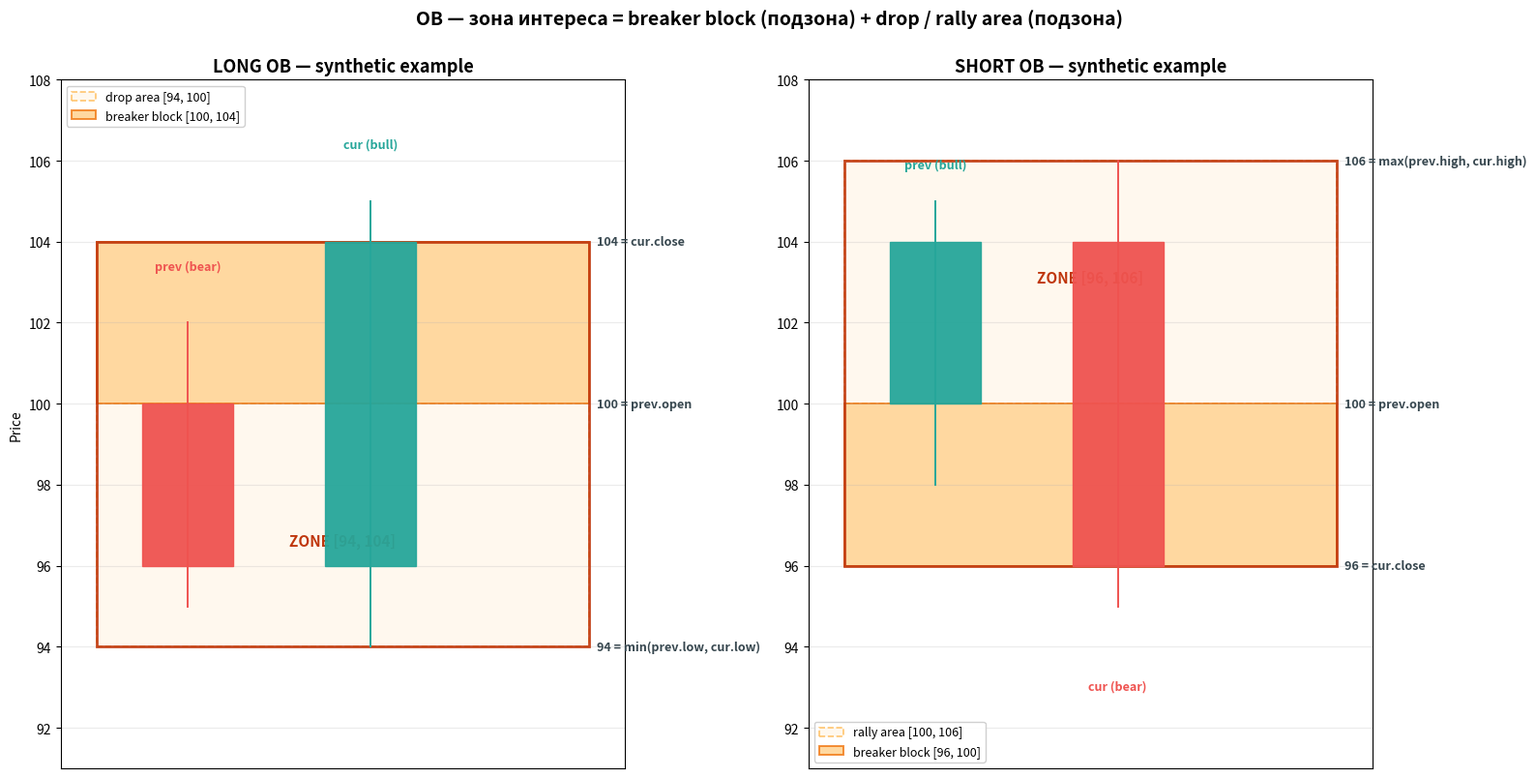

This figure's Python source: (Note: this script raises an exception after producing the figure.)
"""Иллюстрация зоны интереса OB по synthetic-эталонам из elements/ob/definition.md."""
from __future__ import annotations

import pathlib

import matplotlib.patches as mpatches
import matplotlib.pyplot as plt


def draw_candle(ax, x, o, h, l, c, width=0.5):
    color = "#26a69a" if c >= o else "#ef5350"
    ax.plot([x, x], [l, h], color=color, linewidth=1.4, zorder=3)
    body_low, body_high = min(o, c), max(o, c)
    if body_high - body_low < 0.05: body_high = body_low + 0.05
    ax.add_patch(mpatches.Rectangle((x - width / 2, body_low), width, body_high - body_low,
                                    facecolor=color, edgecolor=color, alpha=0.95, zorder=4))


def annotate_price(ax, x, y, text, color="#37474f", offset=(8, 0), ha="left"):
    ax.annotate(text, (x, y), xytext=offset, textcoords="offset points",
                fontsize=9, color=color, fontweight="bold", ha=ha, va="center", zorder=6)


fig, (ax_l, ax_s) = plt.subplots(1, 2, figsize=(16, 8))

# === LONG OB ===
prev_l = (100, 102, 95, 96)   # bear
cur_l = (96, 105, 94, 104)    # bull

x_prev, x_cur = 1.0, 2.0
draw_candle(ax_l, x_prev, *prev_l)
draw_candle(ax_l, x_cur, *cur_l)

ax_l.set_xlim(0.3, 3.4)
ax_l.set_ylim(91, 108)
ax_l.set_title("LONG OB — synthetic example", fontsize=13, fontweight="bold")

zone_left, zone_right = 0.5, 3.2
breaker_left, breaker_right = 2.55, 3.2

# Зона интереса: [94, 104]
ax_l.add_patch(mpatches.Rectangle((zone_left, 94), zone_right - zone_left, 100 - 94,
                                  facecolor="#fff3e0", edgecolor="#ff9800", linewidth=1.2,
                                  linestyle="--", alpha=0.55, zorder=1, label="drop area [94, 100]"))
ax_l.add_patch(mpatches.Rectangle((zone_left, 100), zone_right - zone_left, 104 - 100,
                                  facecolor="#ffcc80", edgecolor="#ef6c00", linewidth=1.4,
                                  alpha=0.75, zorder=1, label="breaker block [100, 104]"))
ax_l.add_patch(mpatches.Rectangle((zone_left, 94), zone_right - zone_left, 104 - 94,
                                  facecolor="none", edgecolor="#bf360c", linewidth=2.0,
                                  linestyle="-", alpha=0.9, zorder=2))

annotate_price(ax_l, zone_right, 94, "94 = min(prev.low, cur.low)", offset=(6, 0))
annotate_price(ax_l, zone_right, 100, "100 = prev.open", offset=(6, 0))
annotate_price(ax_l, zone_right, 104, "104 = cur.close", offset=(6, 0))

annotate_price(ax_l, x_prev, 103, "prev (bear)", color="#ef5350", offset=(0, 12), ha="center")
annotate_price(ax_l, x_cur, 106, "cur (bull)", color="#26a69a", offset=(0, 12), ha="center")

ax_l.text(1.85, 96.5, "ZONE [94, 104]", fontsize=11, fontweight="bold", color="#bf360c", ha="center")

ax_l.set_ylabel("Price")
ax_l.set_xticks([])
ax_l.grid(True, alpha=0.25, axis="y")
ax_l.legend(loc="upper left", fontsize=9, framealpha=0.92)

# === SHORT OB ===
prev_s = (100, 105, 98, 104)   # bull
cur_s = (104, 106, 95, 96)     # bear

draw_candle(ax_s, x_prev, *prev_s)
draw_candle(ax_s, x_cur, *cur_s)

ax_s.set_xlim(0.3, 3.4)
ax_s.set_ylim(91, 108)
ax_s.set_title("SHORT OB — synthetic example", fontsize=13, fontweight="bold")

ax_s.add_patch(mpatches.Rectangle((zone_left, 100), zone_right - zone_left, 106 - 100,
                                  facecolor="#fff3e0", edgecolor="#ff9800", linewidth=1.2,
                                  linestyle="--", alpha=0.55, zorder=1, label="rally area [100, 106]"))
ax_s.add_patch(mpatches.Rectangle((zone_left, 96), zone_right - zone_left, 100 - 96,
                                  facecolor="#ffcc80", edgecolor="#ef6c00", linewidth=1.4,
                                  alpha=0.75, zorder=1, label="breaker block [96, 100]"))
ax_s.add_patch(mpatches.Rectangle((zone_left, 96), zone_right - zone_left, 106 - 96,
                                  facecolor="none", edgecolor="#bf360c", linewidth=2.0,
                                  linestyle="-", alpha=0.9, zorder=2))

annotate_price(ax_s, zone_right, 96, "96 = cur.close", offset=(6, 0))
annotate_price(ax_s, zone_right, 100, "100 = prev.open", offset=(6, 0))
annotate_price(ax_s, zone_right, 106, "106 = max(prev.high, cur.high)", offset=(6, 0))

annotate_price(ax_s, x_prev, 105.5, "prev (bull)", color="#26a69a", offset=(0, 12), ha="center")
annotate_price(ax_s, x_cur, 93.5, "cur (bear)", color="#ef5350", offset=(0, -14), ha="center")

ax_s.text(1.85, 103, "ZONE [96, 106]", fontsize=11, fontweight="bold", color="#bf360c", ha="center")

ax_s.set_xticks([])
ax_s.grid(True, alpha=0.25, axis="y")
ax_s.legend(loc="lower left", fontsize=9, framealpha=0.92)

fig.suptitle("OB — зона интереса = breaker block (подзона) + drop / rally area (подзона)",
             fontsize=14, fontweight="bold", y=1.00)
plt.tight_layout()

OUT = pathlib.Path.home() / "Desktop/i-rdrb-charts/ob_zone_example.png"
plt.savefig(OUT, dpi=130, bbox_inches="tight")
plt.close()
print(f"Saved {OUT}")
